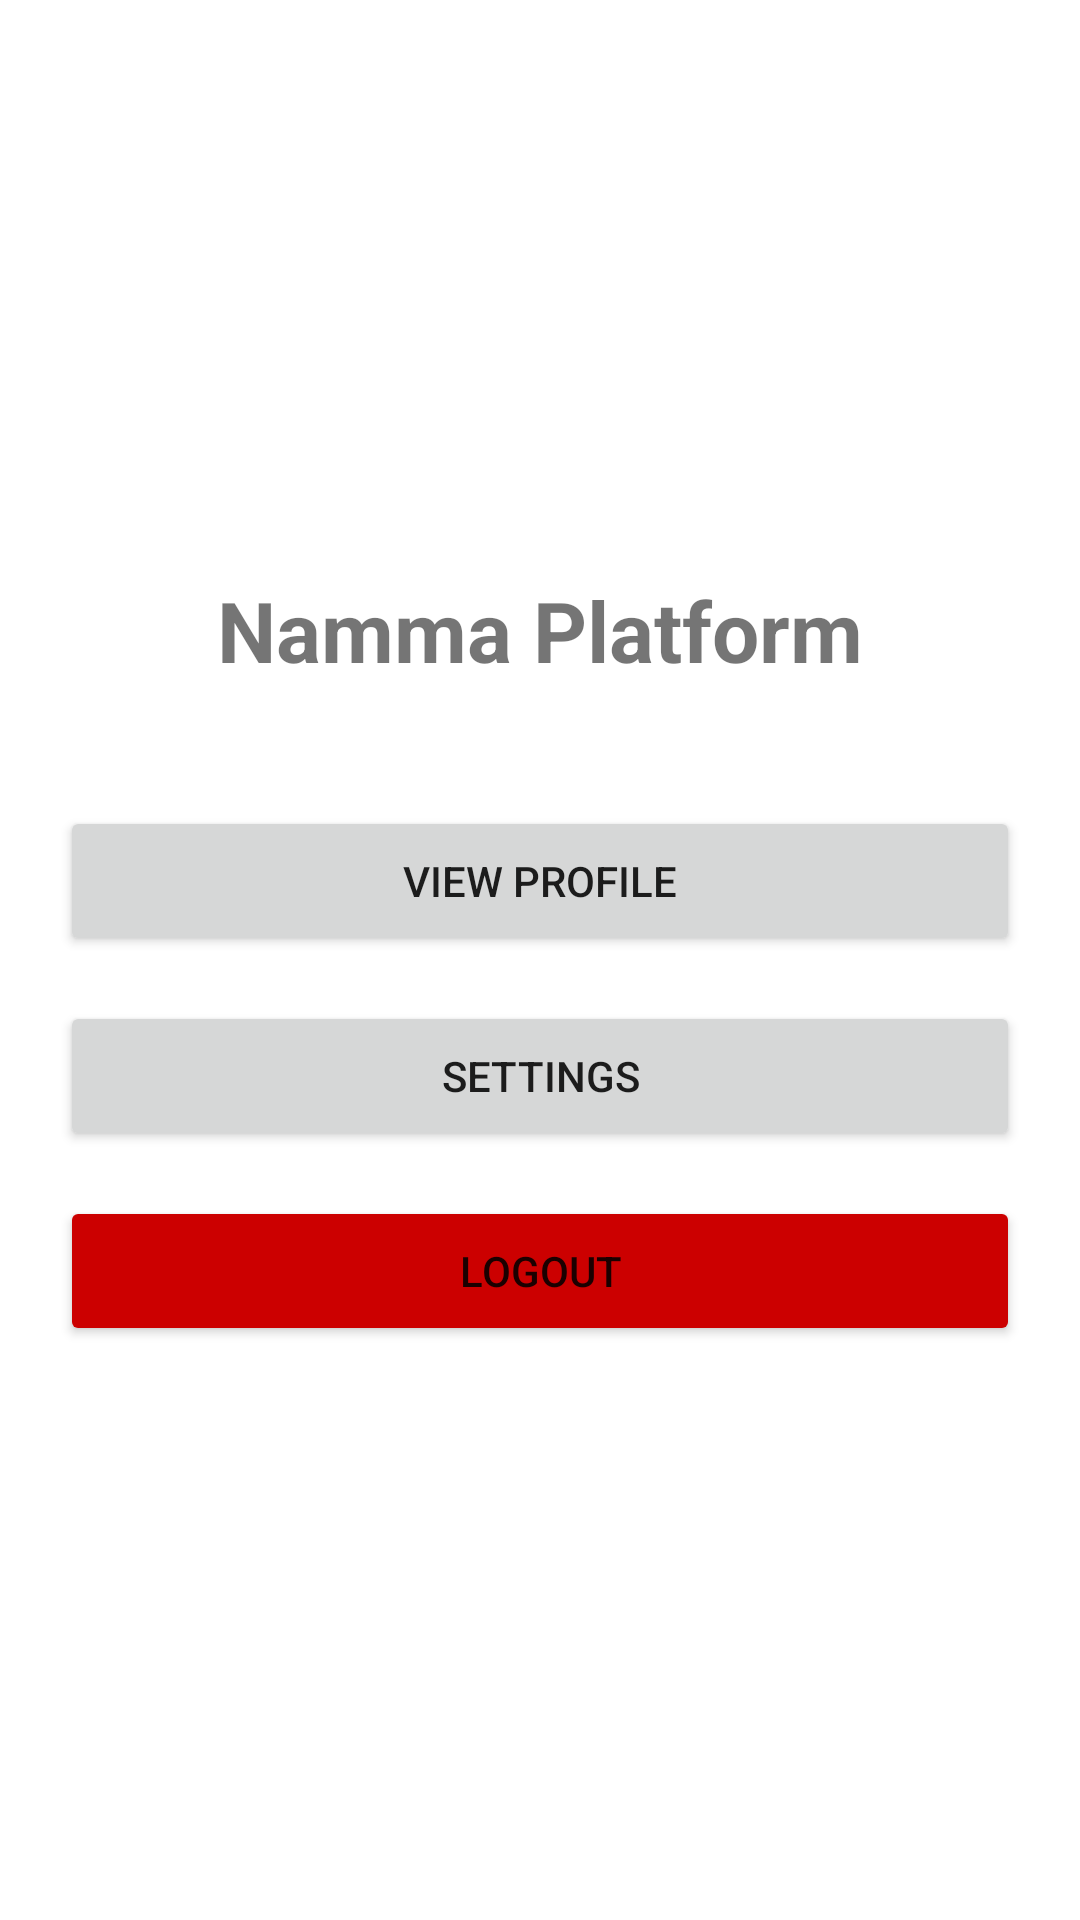

Write the Android layout XML for this screen, with the resource values it uses.
<!-- AndroidManifest.xml: activity theme Theme.NammaPlatform -->
<!-- res/layout/activity_main.xml -->
<?xml version="1.0" encoding="utf-8"?>
<LinearLayout xmlns:android="http://schemas.android.com/apk/res/android"
    android:layout_width="match_parent"
    android:layout_height="match_parent"
    android:orientation="vertical"
    android:padding="20dp"
    android:gravity="center">

    <TextView
        android:layout_width="wrap_content"
        android:layout_height="wrap_content"
        android:text="Namma Platform"
        android:textSize="28sp"
        android:textStyle="bold"
        android:layout_marginBottom="40dp" />

    <Button
        android:id="@+id/profileButton"
        android:layout_width="match_parent"
        android:layout_height="50dp"
        android:text="View Profile"
        android:layout_marginBottom="15dp" />

    <Button
        android:id="@+id/settingsButton"
        android:layout_width="match_parent"
        android:layout_height="50dp"
        android:text="Settings"
        android:layout_marginBottom="15dp" />

    <Button
        android:id="@+id/logoutButton"
        android:layout_width="match_parent"
        android:layout_height="50dp"
        android:text="Logout"
        android:backgroundTint="@android:color/holo_red_dark" />

</LinearLayout>
<!-- resources referenced by this layout -->
<resources>
  <style name="Theme.NammaPlatform" parent="Theme.MaterialComponents.DayNight.NoActionBar">
          
          <item name="colorPrimary">@color/purple_500</item>
          <item name="colorPrimaryVariant">@color/purple_700</item>
          <item name="colorOnPrimary">@color/white</item>
          
          <item name="colorSecondary">@color/teal_200</item>
          <item name="colorSecondaryVariant">@color/teal_700</item>
          <item name="colorOnSecondary">@color/black</item>
          
          <item name="android:statusBarColor">?attr/colorPrimaryVariant</item>
          
      </style>
  <color name="purple_500">#FF6200EE</color>
  <color name="purple_700">#FF3700B3</color>
  <color name="white">#FFFFFFFF</color>
  <color name="teal_200">#FF03DAC5</color>
  <color name="teal_700">#FF018786</color>
  <color name="black">#FF000000</color>
</resources>
